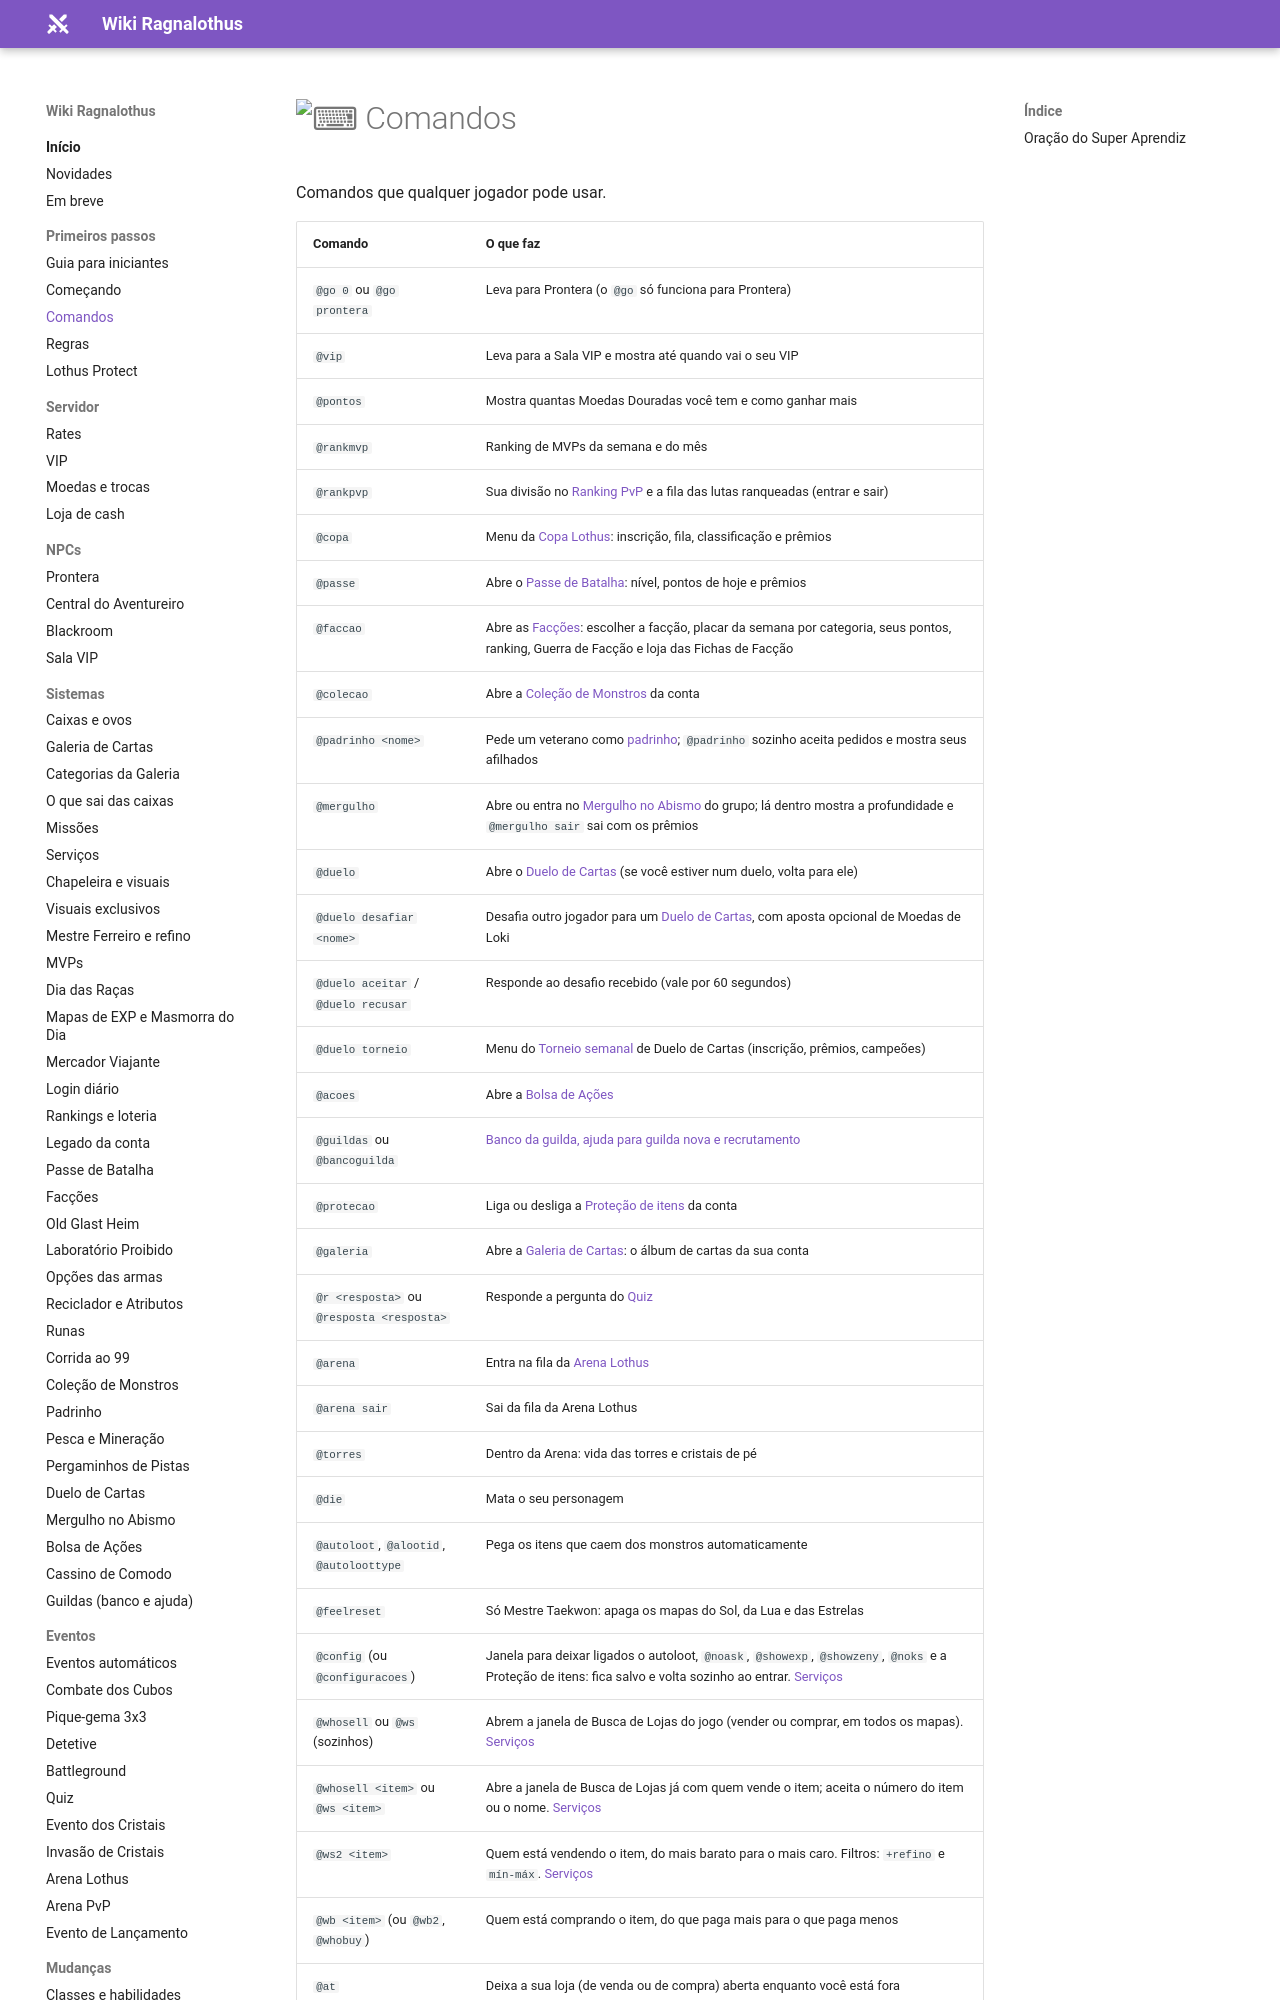

repository: ragnalothus/ragnalothus.github.io · page: primeiros-passos/comandos/index.html · generator: mkdocs

# :keyboard: Comandos

Comandos que qualquer jogador pode usar.

| Comando | O que faz |
|---|---|
| `@go 0` ou `@go prontera` | Leva para Prontera (o `@go` só funciona para Prontera) |
| `@vip` | Leva para a Sala VIP e mostra até quando vai o seu VIP |
| `@pontos` | Mostra quantas Moedas Douradas você tem e como ganhar mais |
| `@rankmvp` | Ranking de MVPs da semana e do mês |
| `@rankpvp` | Sua divisão no [Ranking PvP](../eventos/arena-pvp.md#ranking-pvp) e a fila das lutas ranqueadas (entrar e sair) |
| `@copa` | Menu da [Copa Lothus](../eventos/arena-pvp.md#copa-lothus): inscrição, fila, classificação e prêmios |
| `@passe` | Abre o [Passe de Batalha](../sistemas/passe-batalha.md): nível, pontos de hoje e prêmios |
| `@faccao` | Abre as [Facções](../sistemas/faccoes.md): escolher a facção, placar da semana por categoria, seus pontos, ranking, Guerra de Facção e loja das Fichas de Facção |
| `@colecao` | Abre a [Coleção de Monstros](../sistemas/colecao-monstros.md) da conta |
| `@padrinho <nome>` | Pede um veterano como [padrinho](../sistemas/padrinho.md); `@padrinho` sozinho aceita pedidos e mostra seus afilhados |
| `@mergulho` | Abre ou entra no [Mergulho no Abismo](../sistemas/mergulho.md) do grupo; lá dentro mostra a profundidade e `@mergulho sair` sai com os prêmios |
| `@duelo` | Abre o [Duelo de Cartas](../sistemas/duelo-cartas.md) (se você estiver num duelo, volta para ele) |
| `@duelo desafiar <nome>` | Desafia outro jogador para um [Duelo de Cartas](../sistemas/duelo-cartas.md#contra-outro-jogador), com aposta opcional de Moedas de Loki |
| `@duelo aceitar` / `@duelo recusar` | Responde ao desafio recebido (vale por 60 segundos) |
| `@duelo torneio` | Menu do [Torneio semanal](../sistemas/duelo-cartas.md#torneio-semanal) de Duelo de Cartas (inscrição, prêmios, campeões) |
| `@acoes` | Abre a [Bolsa de Ações](../sistemas/bolsa-acoes.md) |
| `@guildas` ou `@bancoguilda` | [Banco da guilda, ajuda para guilda nova e recrutamento](../sistemas/guildas.md) |
| `@protecao` | Liga ou desliga a [Proteção de itens](../sistemas/servicos.md#protecao-de-itens) da conta |
| `@galeria` | Abre a [Galeria de Cartas](../sistemas/galeria.md): o álbum de cartas da sua conta |
| `@r <resposta>` ou `@resposta <resposta>` | Responde a pergunta do [Quiz](../eventos/quiz.md) |
| `@arena` | Entra na fila da [Arena Lothus](../eventos/arena-lothus.md) |
| `@arena sair` | Sai da fila da Arena Lothus |
| `@torres` | Dentro da Arena: vida das torres e cristais de pé |
| `@die` | Mata o seu personagem |
| `@autoloot`, `@alootid`, `@autoloottype` | Pega os itens que caem dos monstros automaticamente |
| `@feelreset` | Só Mestre Taekwon: apaga os mapas do Sol, da Lua e das Estrelas |
| `@config` (ou `@configuracoes`) | Janela para deixar ligados o autoloot, `@noask`, `@showexp`, `@showzeny`, `@noks` e a Proteção de itens: fica salvo e volta sozinho ao entrar. [Serviços](../sistemas/servicos.md#configuracoes-que-ficam-salvas-config) |
| `@whosell` ou `@ws` (sozinhos) | Abrem a janela de Busca de Lojas do jogo (vender ou comprar, em todos os mapas). [Serviços](../sistemas/servicos.md#procurar-lojas-ws-e-wb) |
| `@whosell <item>` ou `@ws <item>` | Abre a janela de Busca de Lojas já com quem vende o item; aceita o número do item ou o nome. [Serviços](../sistemas/servicos.md#procurar-lojas-ws-e-wb) |
| `@ws2 <item>` | Quem está vendendo o item, do mais barato para o mais caro. Filtros: `+refino` e `mín-máx`. [Serviços](../sistemas/servicos.md#procurar-lojas-ws-e-wb) |
| `@wb <item>` (ou `@wb2`
